Run: headless pygame with SDL's dummy video driver; simulated clock (each Clock.tick advances the game by its frame time, no real sleeping); random seed 0; keys injected as events and as key.get_pressed() state; no mouse input.
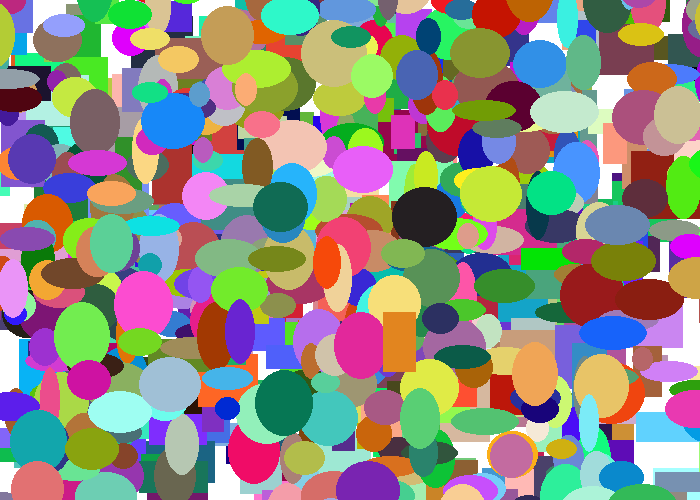
Frame 1 of 4 · flips 1–60 · no input
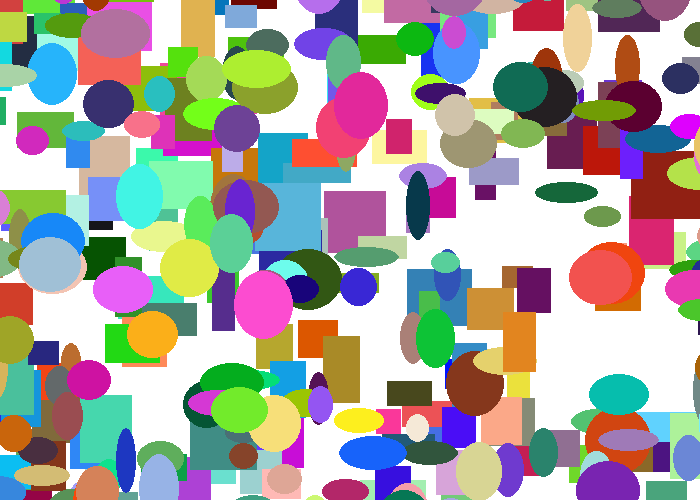
Frame 2 of 4 · flips 61–180 · tapped SPACE, RETURN · held RIGHT (→), D
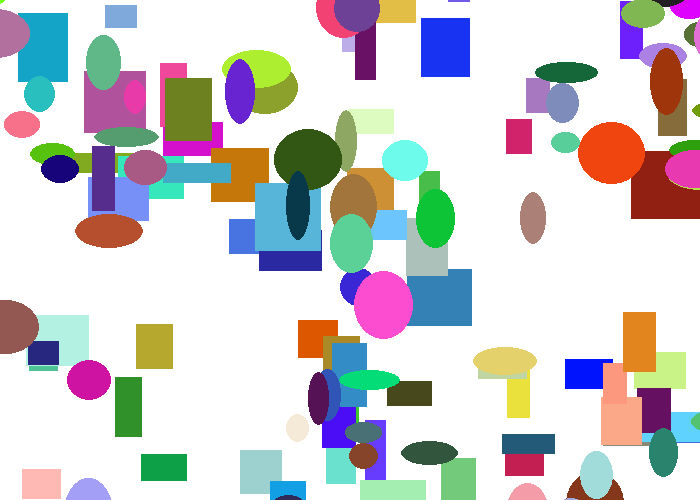
Frame 3 of 4 · flips 181–300 · held DOWN (↓), S
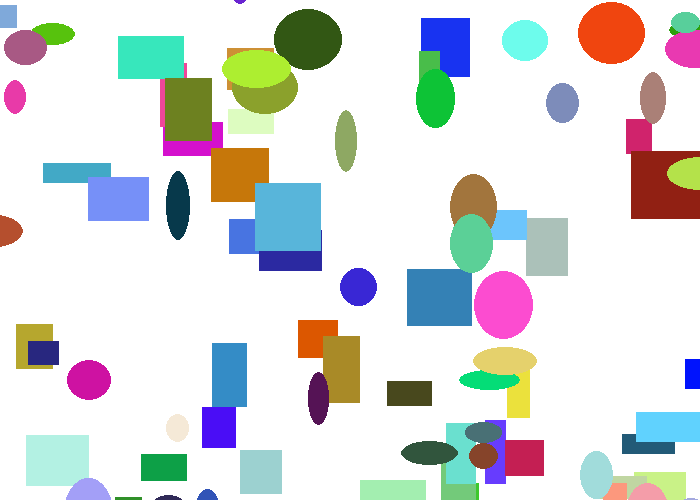
Frame 4 of 4 · flips 301–420 · held LEFT (←), A, UP (↑), W

The pygame program that drew these frames:

"""
 Pygame base template for opening a window
 
 Sample Python/Pygame Programs
 Simpson College Computer Science
 http://programarcadegames.com/
 http://simpson.edu/computer-science/
 
 Explanation video: http://youtu.be/vRB_983kUMc
"""
 
import pygame
import random
 
# Define some colors
BLACK = (0, 0, 0)
WHITE = (255, 255, 255)
GREEN = (0, 255, 0)
RED = (255, 0, 0)

class Rectangle():
	def __init__(self):
		self.x=random.randrange(700)
		self.y=random.randrange(500)
		self.height=random.randrange(20,70)
		self.width=random.randrange(20,70)
		self.change_x=random.randrange(-3,3)
		self.change_y=random.randrange(-3,3)
		self.color=(random.randrange(256),random.randrange(256),random.randrange(256))
	
	def draw(self,screen):
		pygame.draw.rect(screen, self.color, [self.x,self.y,self.width,self.height],0)
	
	def move(self):
		self.x+=self.change_x
		self.y+=self.change_y

class Ellipse(Rectangle):
	def draw(self,screen):
		pygame.draw.ellipse(screen, self.color, [self.x,self.y,self.width,self.height],0)

pygame.init()
 
# Set the width and height of the screen [width, height]
size = (700, 500)
screen = pygame.display.set_mode(size)
 
pygame.display.set_caption("My Game")
 
# Loop until the user clicks the close button.
done = False
 
# Used to manage how fast the screen updates
clock = pygame.time.Clock()

my_list=[]
for i in range(500):
	my_list.append(Rectangle())
for i in range(500):
	my_list.append(Ellipse())

# -------- Main Program Loop -----------
while not done:
    # --- Main event loop
    for event in pygame.event.get():
        if event.type == pygame.QUIT:
            done = True
 
    # --- Game logic should go here
    for object in my_list:
        object.move()
    
    # --- Screen-clearing code goes here
 
    # Here, we clear the screen to white. Don't put other drawing commands
    # above this, or they will be erased with this command.
 
    # If you want a background image, replace this clear with blit'ing the
    # background image.
    screen.fill(WHITE)
 
    # --- Drawing code should go here
    for object in my_list:
    	object.draw(screen)
    my_list[3].draw(screen)
    my_list[4].draw(screen)
    
    # --- Go ahead and update the screen with what we've drawn.
    pygame.display.flip()
 
    # --- Limit to 60 frames per second
    clock.tick(60)
 
# Close the window and quit.
pygame.quit()
